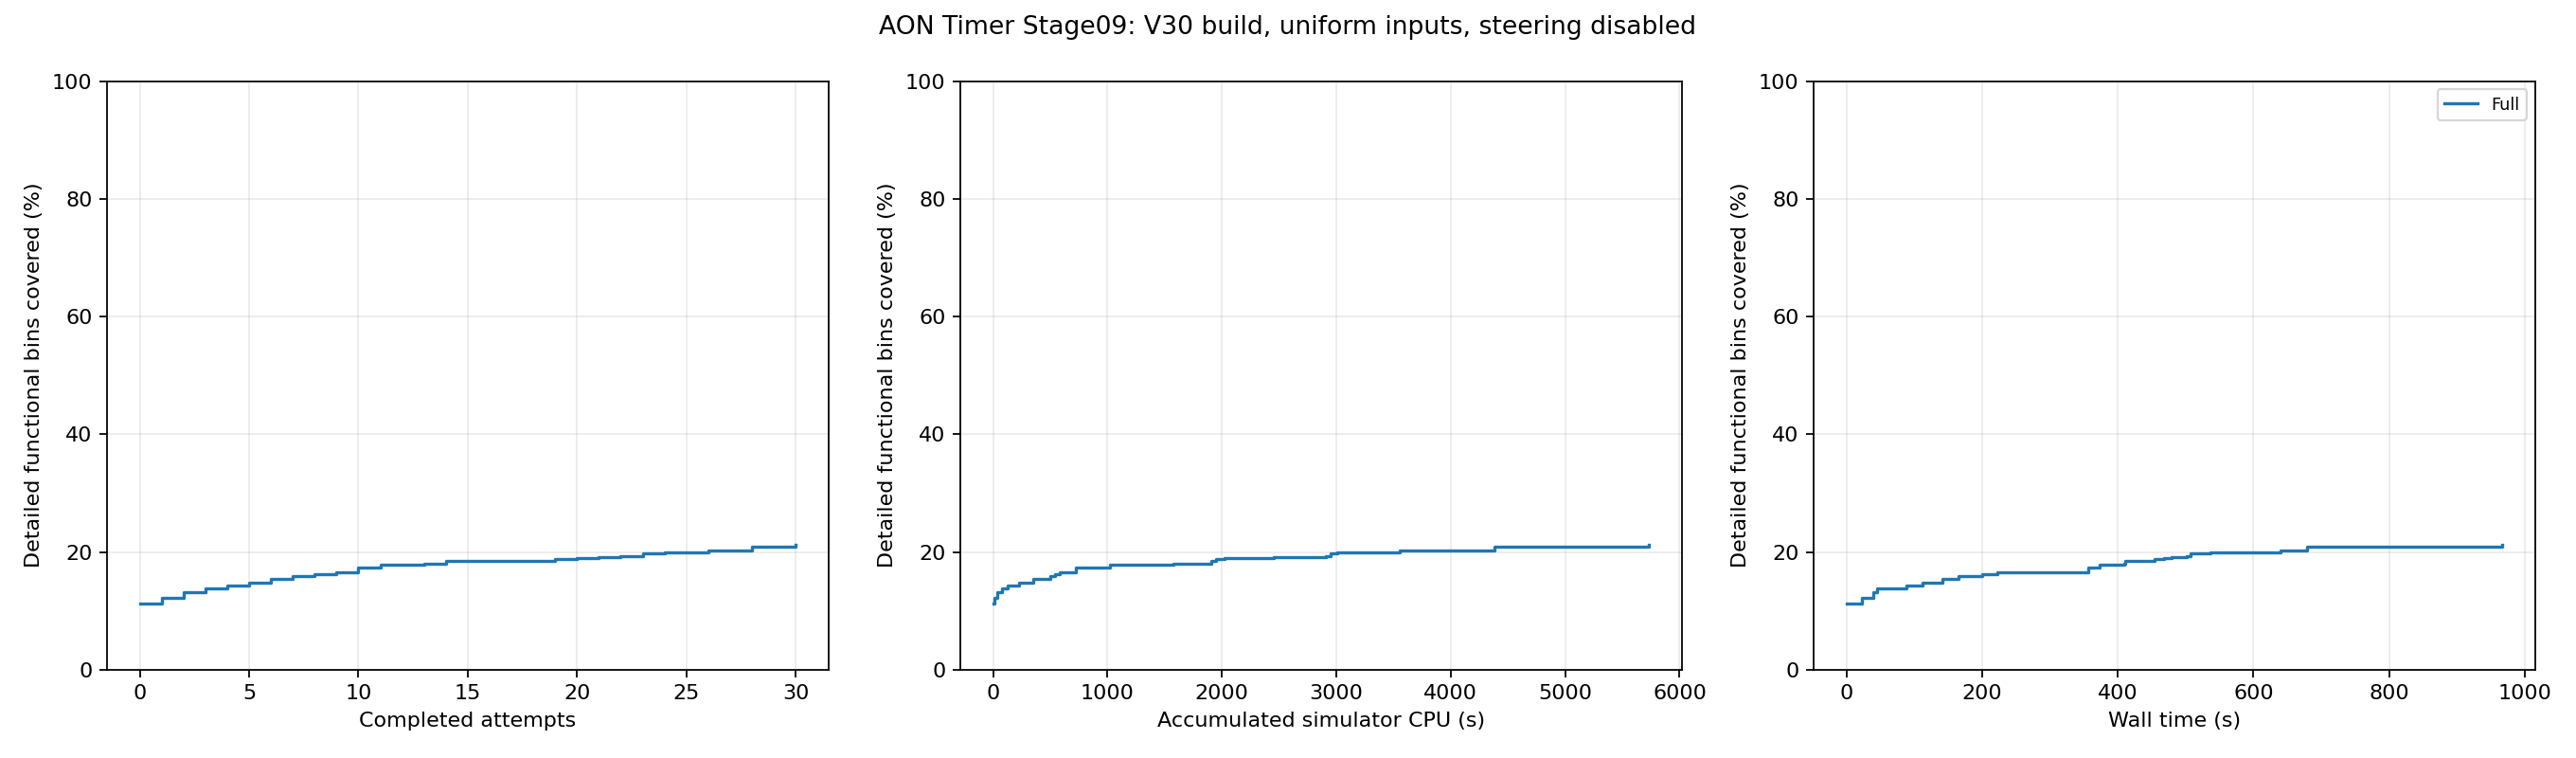

The table this chart was drawn from, first rows:
feedback_order, run_id, accepted, accumulated_simulator_cpu_seconds, wall_seconds, covered_bins, coverage_percent, new_bins
1, 5, True, 8.04, 22.47, 552, 12.25, 44
2, 8, True, 39.6, 39.11, 596, 13.22, 44
3, 7, True, 73.66, 45.22, 621, 13.78, 25
4, 10, True, 123.4, 88.49, 641, 14.22, 20
5, 3, True, 223, 111.7, 667, 14.8, 26
6, 9, True, 347.8, 141.1, 697, 15.46, 30
7, 4, True, 497, 164.8, 717, 15.91, 20
8, 15, True, 545, 199.5, 733, 16.26, 16
9, 16, True, 585.5, 222.1, 748, 16.6, 15
10, 17, True, 724.3, 356.3, 779, 17.28, 31
11, 11, True, 1023, 373.3, 801, 17.77, 22
12, 14, True, 1283, 404, 801, 17.77, 0
13, 13, True, 1575, 409, 813, 18.04, 12
14, 12, True, 1905, 411.5, 831, 18.44, 18
15, 23, True, 1906, 422.3, 831, 18.44, 0
16, 24, True, 1907, 431.1, 833, 18.48, 2
17, 25, True, 1908, 441.1, 833, 18.48, 0
18, 26, True, 1909, 451.4, 833, 18.48, 0
19, 21, True, 1946, 454.9, 849, 18.84, 16
20, 20, True, 2021, 468.1, 854, 18.95, 5
21, 6, True, 2457, 478.9, 863, 19.15, 9
22, 2, True, 2908, 501.4, 869, 19.28, 6
23, 28, True, 2950, 507.9, 892, 19.79, 23
24, 29, True, 3008, 536.5, 896, 19.88, 4
25, 19, True, 3172, 549.7, 896, 19.88, 0
26, 18, True, 3553, 639.4, 909, 20.17, 13
27, 0, True, 4176, 674.7, 914, 20.28, 5
28, 27, True, 4384, 679.6, 941, 20.88, 27
29, 22, True, 4827, 883.7, 944, 20.95, 3
30, 1, True, 5732, 966.8, 958, 21.26, 14
